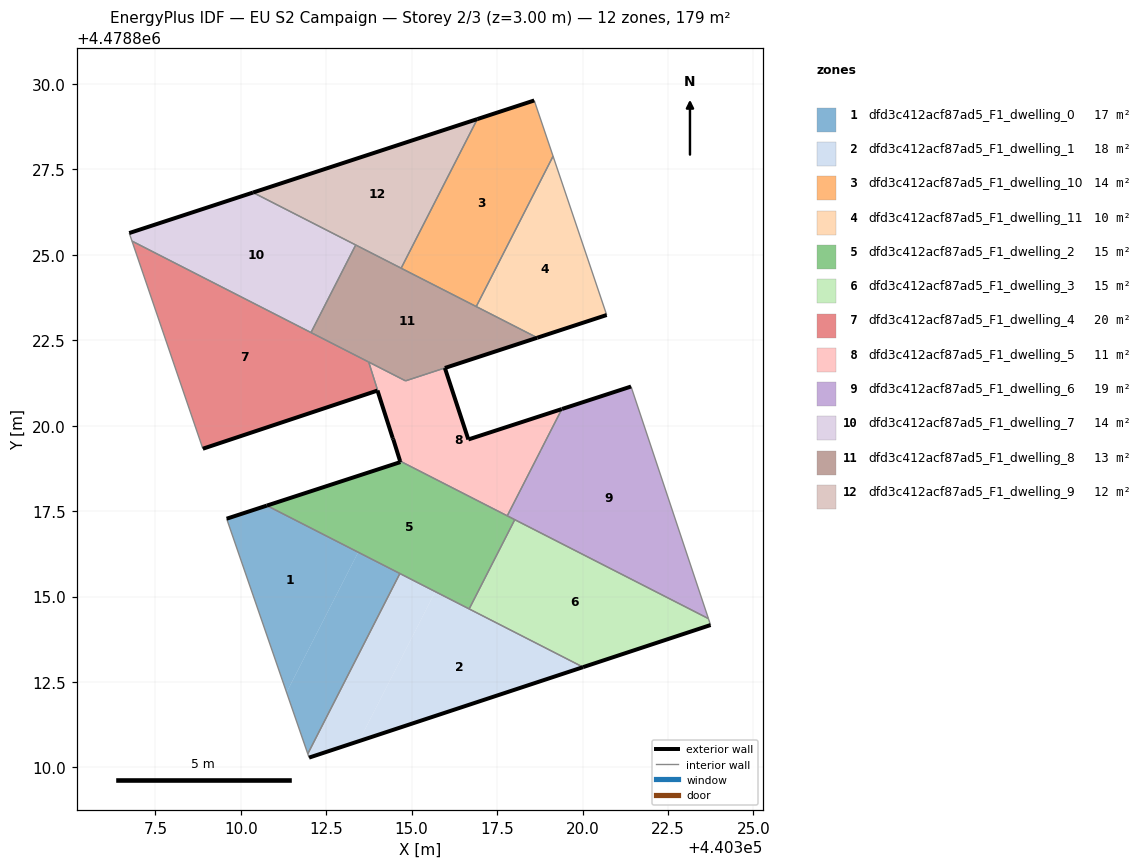
=== STOREY PLAN SPEC (per zone: floor XY polygon, exterior-wall plan segments, windows/doors) ===
zone 1: dfd3c412acf87ad5_F1_dwelling_0  (17.4 m²)
  floor: (440311.34, 4478812.20) (440313.43, 4478816.29) (440313.35, 4478816.34) (440310.76, 4478817.66) (440309.59, 4478817.28)
  floor: (440311.96, 4478810.40) (440314.65, 4478815.67) (440313.43, 4478816.29) (440311.34, 4478812.20)
  exterior wall: (440309.59, 4478817.28) – (440310.76, 4478817.66)  [1.2 m]
  interior walls: 3
zone 2: dfd3c412acf87ad5_F1_dwelling_1  (18.3 m²)
  floor: (440313.46, 4478810.77) (440315.69, 4478815.14) (440314.65, 4478815.67) (440311.96, 4478810.40) (440312.00, 4478810.29)
  floor: (440320.02, 4478812.93) (440315.69, 4478815.14) (440313.46, 4478810.77)
  exterior wall: (440320.02, 4478812.93) – (440312.00, 4478810.29)  [8.4 m]
  interior walls: 4
zone 3: dfd3c412acf87ad5_F1_dwelling_10  (13.7 m²)
  floor: (440316.89, 4478823.49) (440319.14, 4478827.88) (440318.59, 4478829.52) (440316.92, 4478828.97) (440314.69, 4478824.61)
  exterior wall: (440316.92, 4478828.97) – (440318.59, 4478829.52)  [1.8 m]
  interior walls: 4
zone 4: dfd3c412acf87ad5_F1_dwelling_11  (10.2 m²)
  floor: (440320.71, 4478823.24) (440319.14, 4478827.88) (440316.89, 4478823.49) (440318.67, 4478822.57)
  exterior wall: (440320.71, 4478823.24) – (440318.67, 4478822.57)  [2.1 m]
  interior walls: 3
zone 5: dfd3c412acf87ad5_F1_dwelling_2  (15.2 m²)
  floor: (440316.68, 4478814.64) (440318.02, 4478817.25) (440314.66, 4478818.96) (440314.67, 4478818.93) (440310.76, 4478817.66)
  exterior wall: (440310.76, 4478817.66) – (440314.67, 4478818.93)  [4.1 m]
  exterior wall: (440314.67, 4478818.93) – (440314.66, 4478818.96)  [0.0 m]
  interior walls: 5
zone 6: dfd3c412acf87ad5_F1_dwelling_3  (15.2 m²)
  floor: (440323.75, 4478814.17) (440323.68, 4478814.35) (440318.02, 4478817.25) (440316.68, 4478814.64) (440320.02, 4478812.93)
  exterior wall: (440323.75, 4478814.17) – (440320.02, 4478812.93)  [3.9 m]
  interior walls: 4
zone 7: dfd3c412acf87ad5_F1_dwelling_4  (19.7 m²)
  floor: (440314.44, 4478819.64) (440313.74, 4478821.87) (440306.82, 4478825.40) (440308.89, 4478819.33) (440314.00, 4478821.03)
  exterior wall: (440314.00, 4478821.03) – (440308.89, 4478819.33)  [5.4 m]
  exterior wall: (440314.46, 4478819.60) – (440314.44, 4478819.64)  [0.0 m]
  exterior wall: (440314.44, 4478819.64) – (440314.00, 4478821.03)  [1.5 m]
  interior walls: 4
zone 8: dfd3c412acf87ad5_F1_dwelling_5  (11.1 m²)
  floor: (440317.80, 4478817.36) (440319.40, 4478820.49) (440316.66, 4478819.60) (440315.97, 4478821.69) (440314.82, 4478821.31) (440313.74, 4478821.86) (440314.46, 4478819.60) (440314.66, 4478818.96)
  exterior wall: (440314.66, 4478818.96) – (440314.46, 4478819.60)  [0.7 m]
  exterior wall: (440315.97, 4478821.69) – (440316.66, 4478819.60)  [2.2 m]
  exterior wall: (440316.66, 4478819.60) – (440319.40, 4478820.49)  [2.9 m]
  interior walls: 6
zone 9: dfd3c412acf87ad5_F1_dwelling_6  (19.2 m²)
  floor: (440323.68, 4478814.35) (440321.42, 4478821.14) (440319.40, 4478820.49) (440317.80, 4478817.36)
  exterior wall: (440319.40, 4478820.49) – (440321.42, 4478821.14)  [2.1 m]
  interior walls: 5
zone 10: dfd3c412acf87ad5_F1_dwelling_7  (13.8 m²)
  floor: (440312.05, 4478822.72) (440313.36, 4478825.29) (440310.36, 4478826.82) (440306.74, 4478825.64) (440306.82, 4478825.40)
  exterior wall: (440306.74, 4478825.64) – (440310.36, 4478826.82)  [3.8 m]
  interior walls: 4
zone 11: dfd3c412acf87ad5_F1_dwelling_8  (13.1 m²)
  floor: (440318.67, 4478822.57) (440313.36, 4478825.29) (440312.05, 4478822.72) (440314.82, 4478821.31)
  exterior wall: (440318.67, 4478822.57) – (440315.97, 4478821.69)  [2.8 m]
  interior walls: 7
zone 12: dfd3c412acf87ad5_F1_dwelling_9  (11.9 m²)
  floor: (440314.69, 4478824.61) (440316.92, 4478828.97) (440310.36, 4478826.82)
  exterior wall: (440310.36, 4478826.82) – (440316.92, 4478828.97)  [6.9 m]
  interior walls: 3

=== DERIVED (storey summary) ===
Building: EU S2 Campaign
Storey: 2 of 3  (floor level z = 3.00 m)
Storey gross floor area: 178.8 m²
Zones on this storey: 12
  - dfd3c412acf87ad5_F1_dwelling_0: floor 17.4 m²; exterior wall 1.2 m (3.7 m²); WWR 0.0%
  - dfd3c412acf87ad5_F1_dwelling_1: floor 18.3 m²; exterior wall 8.4 m (25.3 m²); WWR 0.0%
  - dfd3c412acf87ad5_F1_dwelling_10: floor 13.7 m²; exterior wall 1.8 m (5.3 m²); WWR 0.0%
  - dfd3c412acf87ad5_F1_dwelling_11: floor 10.2 m²; exterior wall 2.1 m (6.4 m²); WWR 0.0%
  - dfd3c412acf87ad5_F1_dwelling_2: floor 15.2 m²; exterior wall 4.1 m (12.4 m²); WWR 0.0%
  - dfd3c412acf87ad5_F1_dwelling_3: floor 15.2 m²; exterior wall 3.9 m (11.8 m²); WWR 0.0%
  - dfd3c412acf87ad5_F1_dwelling_4: floor 19.7 m²; exterior wall 6.9 m (20.7 m²); WWR 0.0%
  - dfd3c412acf87ad5_F1_dwelling_5: floor 11.1 m²; exterior wall 5.7 m (17.2 m²); WWR 0.0%
  - dfd3c412acf87ad5_F1_dwelling_6: floor 19.2 m²; exterior wall 2.1 m (6.4 m²); WWR 0.0%
  - dfd3c412acf87ad5_F1_dwelling_7: floor 13.8 m²; exterior wall 3.8 m (11.4 m²); WWR 0.0%
  - dfd3c412acf87ad5_F1_dwelling_8: floor 13.1 m²; exterior wall 2.8 m (8.5 m²); WWR 0.0%
  - dfd3c412acf87ad5_F1_dwelling_9: floor 11.9 m²; exterior wall 6.9 m (20.7 m²); WWR 0.0%
Zone adjacency (shared interzone walls):
  - dfd3c412acf87ad5_F1_dwelling_0 ↔ dfd3c412acf87ad5_F1_dwelling_1
  - dfd3c412acf87ad5_F1_dwelling_0 ↔ dfd3c412acf87ad5_F1_dwelling_2
  - dfd3c412acf87ad5_F1_dwelling_1 ↔ dfd3c412acf87ad5_F1_dwelling_2
  - dfd3c412acf87ad5_F1_dwelling_1 ↔ dfd3c412acf87ad5_F1_dwelling_3
  - dfd3c412acf87ad5_F1_dwelling_10 ↔ dfd3c412acf87ad5_F1_dwelling_11
  - dfd3c412acf87ad5_F1_dwelling_10 ↔ dfd3c412acf87ad5_F1_dwelling_8
  - dfd3c412acf87ad5_F1_dwelling_10 ↔ dfd3c412acf87ad5_F1_dwelling_9
  - dfd3c412acf87ad5_F1_dwelling_11 ↔ dfd3c412acf87ad5_F1_dwelling_8
  - dfd3c412acf87ad5_F1_dwelling_2 ↔ dfd3c412acf87ad5_F1_dwelling_3
  - dfd3c412acf87ad5_F1_dwelling_2 ↔ dfd3c412acf87ad5_F1_dwelling_5
  - dfd3c412acf87ad5_F1_dwelling_2 ↔ dfd3c412acf87ad5_F1_dwelling_6
  - dfd3c412acf87ad5_F1_dwelling_3 ↔ dfd3c412acf87ad5_F1_dwelling_6
  - dfd3c412acf87ad5_F1_dwelling_4 ↔ dfd3c412acf87ad5_F1_dwelling_5
  - dfd3c412acf87ad5_F1_dwelling_4 ↔ dfd3c412acf87ad5_F1_dwelling_7
  - dfd3c412acf87ad5_F1_dwelling_4 ↔ dfd3c412acf87ad5_F1_dwelling_8
  - dfd3c412acf87ad5_F1_dwelling_5 ↔ dfd3c412acf87ad5_F1_dwelling_6
  - dfd3c412acf87ad5_F1_dwelling_5 ↔ dfd3c412acf87ad5_F1_dwelling_8
  - dfd3c412acf87ad5_F1_dwelling_7 ↔ dfd3c412acf87ad5_F1_dwelling_8
  - dfd3c412acf87ad5_F1_dwelling_7 ↔ dfd3c412acf87ad5_F1_dwelling_9
  - dfd3c412acf87ad5_F1_dwelling_8 ↔ dfd3c412acf87ad5_F1_dwelling_9